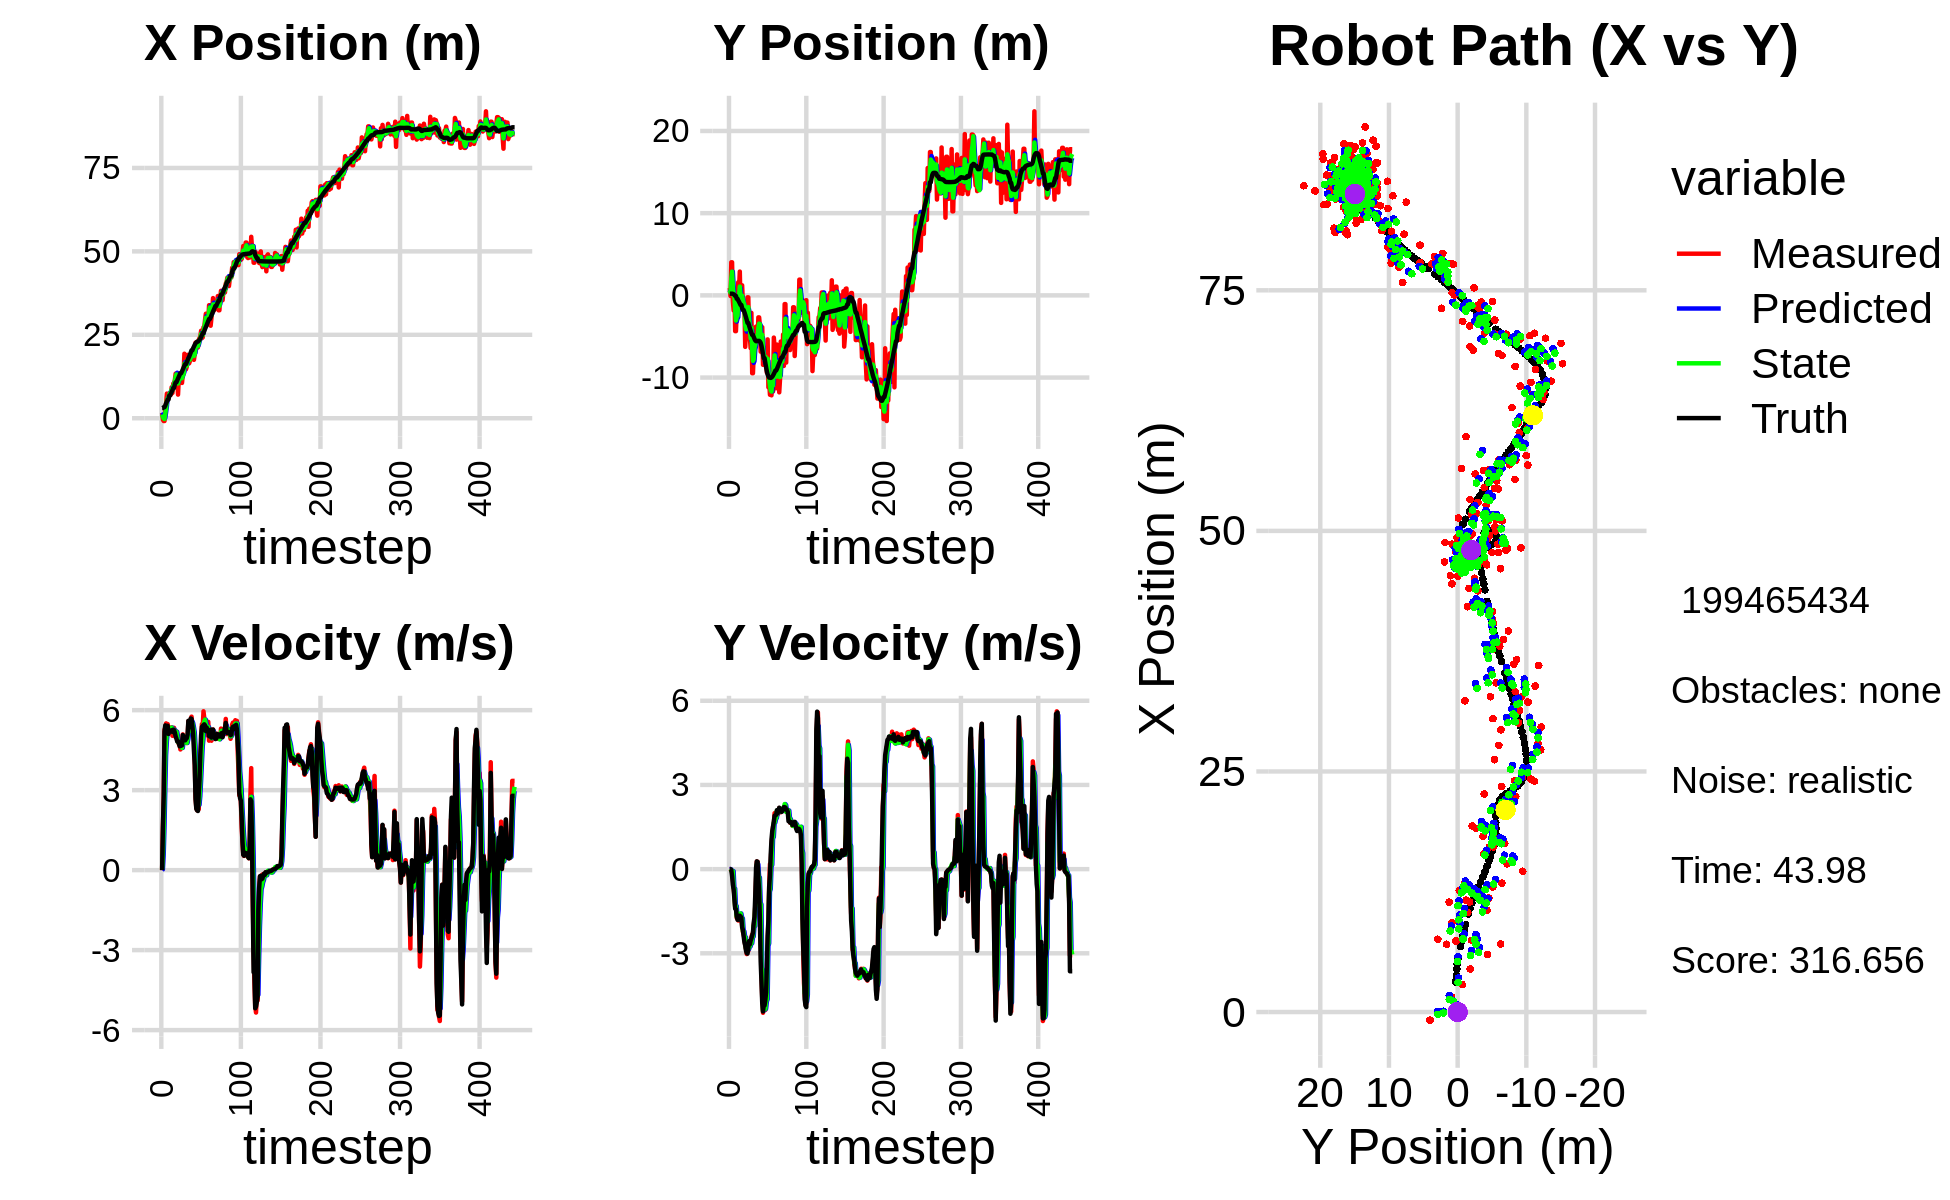

The data file committed next to this chart (first rows):
1.568695307117235371e+00, 8.966528168417362554e-01, 0.000000000000000000e+00, 0.000000000000000000e+00, 0.000000000000000000e+00, 0.000000000000000000e+00, 0.000000000000000000e+00, 0.000000000000000000e+00, 8.493409480467585260e-01, 3.227517347377106827e-01, 0.000000000000000000e+00, 0.000000000000000000e+00, 3.052617073276207904e+00, 2.072852849650060059e-01, 0.000000000000000000e+00, 0.000000000000000000e+00, 0.000000000000000000e+00, -1.812677946873009205e-04
1.568695307117235371e+00, 8.966528168417362554e-01, 0.000000000000000000e+00, 0.000000000000000000e+00, 8.493409480467585260e-01, 3.227517347377106827e-01, 0.000000000000000000e+00, 0.000000000000000000e+00, 1.127568766626243058e+00, 6.049427370324378384e-01, 3.083769516138436251e-02, 3.593544846170322344e-03, 3.052617073276207904e+00, 2.072852849650060059e-01, 0.000000000000000000e+00, 0.000000000000000000e+00, 0.000000000000000000e+00, -1.812677946873009205e-04
-4.802954189861149970e-01, -7.985445319648262763e-02, 1.592999942297403271e+00, 5.975195695403455725e-04, 1.130652536142381592e+00, 6.053020915170548299e-01, 3.083769516138436251e-02, 3.593544846170322344e-03, 3.644018510860755899e-01, 3.314079538437542105e-01, 5.888958615161674626e-01, -1.011051484633457460e-02, 3.067200660643949028e+00, 2.072820421377927769e-01, 1.600000000000000089e+00, -2.000000000000000042e-03, 1.600000023841857910e+00, -3.750907490029931068e-04
-8.422207828065844115e-01, 4.023755051418167916e+00, 2.695490634230637284e+00, -5.240968960951096489e-02, 4.232914372376923584e-01, 3.303969023591207255e-01, 5.888958615161674626e-01, -1.011051484633457460e-02, -8.381296722220221707e-02, 2.066066903526984078e+00, 1.638981305625377027e+00, -4.356579831116623447e-02, 3.302933693173028651e+00, 2.054741154994344510e-01, 2.799999999999999822e+00, -2.800000000000000058e-02, 2.799999952316284180e+00, 1.944101974368095398e-02
-8.422207828065844115e-01, 4.023755051418167916e+00, 5.265004674484496938e+00, -1.023699571714952045e-01, 8.008516334033549677e-02, 2.061710323695867597e+00, 1.638981305625377027e+00, -4.356579831116623447e-02, -2.366359692969128292e-01, 2.885751141273970699e+00, 3.058323140182750421e+00, -7.079085171799723297e-02, 3.302933693173028651e+00, 2.054741154994344510e-01, 5.193999999999999950e+00, -2.429999999999999938e-01, 5.199999809265136719e+00, 1.944101974368095398e-02
2.853661001124589092e+00, -6.634072287281604918e-01, 5.345944773438014330e+00, -3.439798404249905794e-01, 6.919634472136221293e-02, 2.878672056102170806e+00, 3.058323140182750421e+00, -7.079085171799723297e-02, 1.295946916173363883e+00, 1.219536375358264868e+00, 4.315968539972129037e+00, -7.283451643629906824e-02, 3.826260567097500065e+00, 1.854932078766912962e-01, 5.431000000000000050e+00, -5.500000000000000444e-01, 5.458000183105468750e+00, 6.425549089908599854e-02
4.477802906733118427e+00, -1.838796438270906997e+00, 5.505423178907856041e+00, -6.696504039099343553e-01, 1.727543770170576920e+00, 1.212252923714634889e+00, 4.315968539972129037e+00, -7.283451643629906824e-02, 3.073850315471303940e+00, -5.835752445386499510e-02, 4.833747366450010574e+00, -6.711818910383680059e-01, 4.460465431564889727e+00, 1.303668598352400732e-01, 5.407000000000000028e+00, -7.169999999999999707e-01, 5.453999996185302734e+00, 1.210400909185409546e-01
7.379567862141686696e+00, 2.386544621520867715e-01, 5.242859968596690123e+00, -9.259557713522448275e-01, 3.557225052116304909e+00, -1.254757135577018179e-01, 4.833747366450010574e+00, -6.711818910383680059e-01, 5.251025251898716384e+00, 7.448525014730117411e-03, 5.172925102288539634e+00, -6.931054807670589124e-01, 4.977063179240560409e+00, 5.614831869697638200e-02, 5.323000000000000398e+00, -1.064000000000000057e+00, 5.427999973297119141e+00, 1.748100370168685913e-01
5.971210151976984015e+00, -4.354106889505740874e+00, 5.477557245429929722e+00, -1.331216199266604505e+00, 5.768317762127570525e+00, -6.186202306197577383e-02, 5.172925102288539634e+00, -6.931054807670589124e-01, 5.873791197502712613e+00, -1.880663993007780643e+00, 5.304946693899407428e+00, -1.340218232162906808e+00, 5.587872505863189510e+00, -6.911085794093976831e-02, 5.413999999999999702e+00, -1.411999999999999922e+00, 5.594999790191650391e+00, 2.384089231491088867e-01
5.971210151976984015e+00, -4.354106889505740874e+00, 5.235600152860222956e+00, -1.272413125793483424e+00, 6.404285866892653445e+00, -2.014685816224071502e+00, 5.304946693899407428e+00, -1.340218232162906808e+00, 6.210037634282417507e+00, -3.060007935026398229e+00, 5.256968319200006512e+00, -1.319697631901694646e+00, 5.587872505863189510e+00, -6.911085794093976831e-02, 5.108999999999999986e+00, -1.427999999999999936e+00, 5.304999828338623047e+00, 2.384089231491088867e-01
7.452493906716628480e+00, -2.051379965881859224e+00, 5.363951061313804836e+00, -1.739640573071350893e+00, 6.735734466202417892e+00, -3.191977698216567738e+00, 5.256968319200006512e+00, -1.319697631901694646e+00, 7.072039402979655165e+00, -2.665161965389327925e+00, 5.314054163585019808e+00, -1.690071588560334348e+00, 6.793992043169414075e+00, -4.089174732168083803e-01, 5.238000000000000433e+00, -1.665000000000000036e+00, 5.495999813079833984e+00, 3.136174082756042480e-01
7.452493906716628480e+00, -2.051379965881859224e+00, 5.313536224269335584e+00, -1.723289995856006396e+00, 7.603444819338156968e+00, -2.834169124245361271e+00, 5.314054163585019808e+00, -1.690071588560334348e+00, 7.535560616696119318e+00, -2.487281122942500922e+00, 5.308978933786411503e+00, -1.698347416595452408e+00, 6.793992043169414075e+00, -4.089174732168083803e-01, 5.211999999999999744e+00, -1.804000000000000048e+00, 5.514999866485595703e+00, 3.136174082756042480e-01
7.044802278760365688e+00, 1.596951616452355172e+00, 5.276780515972943952e+00, -1.832752848228077713e+00, 8.066458510074760113e+00, -2.657115864602046074e+00, 5.308978933786411503e+00, -1.698347416595452408e+00, 7.593390330989000958e+00, -7.845320366128829548e-01, 5.277499564285591305e+00, -1.761229675996552668e+00, 7.393311500648326984e+00, -6.108044252727841128e-01, 5.211999999999999744e+00, -1.804000000000000048e+00, 5.514999866485595703e+00, 3.342889249324798584e-01
9.290708065372207614e+00, 8.525649439359939130e-01, 5.349628514735194074e+00, -1.811456895071290152e+00, 8.121140287417560444e+00, -9.606550042125382438e-01, 5.277499564285591305e+00, -1.761229675996552668e+00, 8.650316960615802131e+00, -1.555633531751461351e-01, 5.346550237733134203e+00, -1.777475101500256338e+00, 7.884877205109109610e+00, -7.802946431792587845e-01, 5.248000000000000220e+00, -1.729000000000000092e+00, 5.525000095367431641e+00, 3.264952301979064941e-01
7.562237262733172649e+00, 2.895021511147849669e+00, 5.040252205097123905e+00, -1.629130437252134023e+00, 9.184971984389115107e+00, -3.333108633251717912e-01, 5.346550237733134203e+00, -1.777475101500256338e+00, 8.429006609467906586e+00, 1.072127753914481119e+00, 5.180432016394901140e+00, -1.593563422334240531e+00, 8.479271888798024293e+00, -9.772428742055317974e-01, 5.184000000000000163e+00, -1.659000000000000030e+00, 5.442999839782714844e+00, 3.126247227191925049e-01
1.037053239339798871e+01, -1.464049982480139844e+00, 5.144525261691232920e+00, -1.651141275823778010e+00, 8.947049811107396167e+00, 9.127714116810570211e-01, 5.180432016394901140e+00, -1.593563422334240531e+00, 9.591044114641654517e+00, -1.594860338348764728e-01, 5.204736810454319240e+00, -1.581099133741906471e+00, 9.075879097634029335e+00, -1.168582605803946795e+00, 5.269000000000000128e+00, -1.687999999999999945e+00, 5.532999992370605469e+00, 3.105655014514923096e-01
1.037053239339798871e+01, -1.464049982480139844e+00, 5.338766082988890105e+00, -1.713483089923265368e+00, 1.011151779568708697e+01, -3.175959472090671420e-01, 5.204736810454319240e+00, -1.581099133741906471e+00, 1.023409982663189055e+01, -8.112950200740705053e-01, 5.269769060978036990e+00, -1.719593928282965090e+00, 9.075879097634029335e+00, -1.168582605803946795e+00, 5.256000000000000227e+00, -1.727999999999999980e+00, 5.532999992370605469e+00, 3.105655014514923096e-01
1.141386878509158542e+01, 1.224462820590707768e+00, 5.130130108567565017e+00, -2.013178529847240217e+00, 1.076107673272969478e+01, -9.832544129023670365e-01, 5.269769060978036990e+00, -1.719593928282965090e+00, 1.105478627328289321e+01, -3.990177003861650196e-02, 5.223385866428418289e+00, -1.757665935485569708e+00, 1.017728138010313366e+01, -1.547201322087639497e+00, 5.160000000000000142e+00, -2.075000000000000178e+00, 5.560999870300292969e+00, 3.739570379257202148e-01
1.335562276845414154e+01, -1.032121108438439405e+00, 4.987312684563755205e+00, -2.239375196301252036e+00, 1.157712485992573548e+01, -2.156683635871734783e-01, 5.223385866428418289e+00, -1.757665935485569708e+00, 1.238680586098232794e+01, -5.376766063017197617e-01, 5.154719266690726442e+00, -2.213463790978916990e+00, 1.076371669794707131e+01, -1.791213916961124308e+00, 5.019000000000000128e+00, -2.161999999999999922e+00, 5.465000152587890625e+00, 4.220339953899383545e-01
1.335562276845414154e+01, -1.032121108438439405e+00, 5.203517741727982759e+00, -2.336454379611134335e+00, 1.290227778765139988e+01, -7.590229853996114384e-01, 5.154719266690726442e+00, -2.213463790978916990e+00, 1.310920485563593374e+01, -8.996334838417440194e-01, 5.189264451520934962e+00, -2.221044799622414523e+00, 1.076371669794707131e+01, -1.791213916961124308e+00, 4.934000000000000163e+00, -2.395000000000000018e+00, 5.484000205993652344e+00, 4.220339953899383545e-01
1.162715232370642759e+01, -1.251450703994152036e+00, 4.859480456844005758e+00, -2.456313611683897502e+00, 1.362813130078802715e+01, -1.121737963803985494e+00, 5.189264451520934962e+00, -2.221044799622414523e+00, 1.270340307350629239e+01, -1.160607914423704923e+00, 4.997209924927862978e+00, -2.439704405860311009e+00, 1.133228969615169390e+01, -2.059410260692369654e+00, 4.825000000000000178e+00, -2.611000000000000210e+00, 5.486000061035156250e+00, 4.680127203464508057e-01
7.072675228607034015e+00, -6.265941070897325993e+00, 4.919341482609372207e+00, -2.727765454997666428e+00, 1.320312406599907895e+01, -1.404578355009736157e+00, 4.997209924927862978e+00, -2.439704405860311009e+00, 1.041278025712393962e+01, -3.620685834075341614e+00, 4.801777110551063821e+00, -2.428136748883564344e+00, 1.188943195374656625e+01, -2.353387522031377799e+00, 4.836999999999999744e+00, -2.713999999999999968e+00, 5.546000003814697266e+00, 5.062900781631469727e-01
1.184254002601666578e+01, -4.546481178743042584e+00, 4.728498898788247473e+00, -2.848104273650641005e+00, 1.089295796817904538e+01, -3.863499508963697870e+00, 4.801777110551063821e+00, -2.428136748883564344e+00, 1.132576935311582567e+01, -4.131366369463375321e+00, 4.789912712704144759e+00, -2.825051725026236582e+00, 1.244135570573748772e+01, -2.669559883320924865e+00, 4.754999999999999893e+00, -2.904999999999999805e+00, 5.572999954223632812e+00, 5.421290397644042969e-01
1.142375278483535617e+01, -1.748591112240316159e+00, 4.716937131319476784e+00, -3.025776119494407723e+00, 1.180476062438624041e+01, -4.413871541965998624e+00, 4.789912712704144759e+00, -2.825051725026236582e+00, 1.162982061587161375e+01, -3.253434665330567022e+00, 4.746813138176285918e+00, -2.859238621297783833e+00, 1.298466777819024642e+01, -3.006894277639182711e+00, 4.647000000000000242e+00, -2.991999999999999993e+00, 5.526999950408935547e+00, 5.703557133674621582e-01
1.265453785705158118e+01, -2.384604683605180964e-01, 4.526695292182679964e+00, -2.885213000692996133e+00, 1.210450192968924199e+01, -3.539358527460345627e+00, 4.746813138176285918e+00, -2.859238621297783833e+00, 1.235087676214974373e+01, -2.084570426111808317e+00, 4.659783745190505755e+00, -2.835402247442565749e+00, 1.351901722003618289e+01, -3.351135658409024831e+00, 4.655999999999999694e+00, -3.008000000000000007e+00, 5.543000221252441406e+00, 5.674504041671752930e-01
1.265453785705158118e+01, -2.384604683605180964e-01, 4.578134901747187513e+00, -2.917999442166622881e+00, 1.281685513666879395e+01, -2.368110650856064758e+00, 4.659783745190505755e+00, -2.835402247442565749e+00, 1.274122493096766107e+01, -1.429181896733124013e+00, 4.618425143531864840e+00, -2.856665645050622260e+00, 1.351901722003618289e+01, -3.351135658409024831e+00, 4.666999999999999815e+00, -2.806000000000000050e+00, 5.445000171661376953e+00, 5.674504041671752930e-01
1.057569742198710472e+01, -4.262765036648553441e+00, 4.677679748548525751e+00, -2.723946094613578506e+00, 1.320306744532084764e+01, -1.714848461238186239e+00, 4.618425143531864840e+00, -2.856665645050622260e+00, 1.200351033764524367e+01, -2.846724272694605151e+00, 4.584492259397175751e+00, -2.771263831275457612e+00, 1.405642604855331967e+01, -3.681845353996402448e+00, 4.684000000000000163e+00, -2.568000000000000060e+00, 5.342000007629394531e+00, 5.273243784904479980e-01
1.300534701391813641e+01, -5.123254226145813384e+00, 5.091808991053934363e+00, -2.726840197559552426e+00, 1.246195956358496204e+01, -3.123850655822150824e+00, 4.584492259397175751e+00, -2.771263831275457612e+00, 1.272025602763480379e+01, -4.010350670818072061e+00, 4.829348145905710155e+00, -2.753841892448433359e+00, 1.459445857995382845e+01, -3.983579324744853434e+00, 5.068999999999999950e+00, -2.681000000000000050e+00, 5.734000205993652344e+00, 4.916695952415466309e-01
1.339014947452904636e+01, -6.418948815902905558e+00, 5.020011602264934147e+00, -2.597034260949990347e+00, 1.320319084222537498e+01, -4.285734860062915708e+00, 4.829348145905710155e+00, -2.753841892448433359e+00, 1.329296215274537296e+01, -5.237060318335319486e+00, 4.920163607636450998e+00, -2.640223552662798845e+00, 1.517192745257396247e+01, -4.286297487082393332e+00, 4.932000000000000384e+00, -2.547000000000000153e+00, 5.551000118255615234e+00, 4.774202704429626465e-01
1.932420754478273750e+01, -2.128096507548260963e+00, 4.793921414478273135e+00, -2.415314016736406000e+00, 1.378497851350901726e+01, -5.501082673601599637e+00, 4.920163607636450998e+00, -2.640223552662798845e+00, 1.630773990670244089e+01, -3.959790677442238671e+00, 4.999237229911930314e+00, -2.646399709056544314e+00, 1.573914432566882482e+01, -4.577241109443932032e+00, 4.948000000000000398e+00, -2.472999999999999865e+00, 5.532000064849853516e+00, 4.667056798934936523e-01
1.463488161572473345e+01, -9.471459078247688623e+00, 4.862886118624773601e+00, -2.329378615950330467e+00, 1.680766362969363570e+01, -4.224430648347893502e+00, 4.999237229911930314e+00, -2.646399709056544314e+00, 1.581212223983670206e+01, -6.559149526640096539e+00, 4.886176528310788747e+00, -2.430234761516945952e+00, 1.621164226551033849e+01, -4.811235593951929346e+00, 4.868999999999999773e+00, -2.366000000000000103e+00, 5.413000106811523438e+00, 4.467163085937500000e-01
1.463488161572473345e+01, -9.471459078247688623e+00, 4.795245570263818813e+00, -2.296978012053868756e+00, 1.630073989266778156e+01, -6.802173002791791490e+00, 4.886176528310788747e+00, -2.430234761516945952e+00, 1.553910348359728033e+01, -7.974288520531568558e+00, 4.803954975643540237e+00, -2.401264053270548260e+00, 1.621164226551033849e+01, -4.811235593951929346e+00, 4.918999999999999595e+00, -2.261000000000000121e+00, 5.413000106811523438e+00, 4.467163085937500000e-01
1.540218615578626959e+01, -7.205950425466707721e+00, 4.766949259468823641e+00, -1.998688894167106600e+00, 1.601949898116163595e+01, -8.214414925858623207e+00, 4.803954975643540237e+00, -2.401264053270548260e+00, 1.573676111079189610e+01, -7.802126362215124011e+00, 4.772526925462993397e+00, -2.015684213278599479e+00, 1.677798748009994867e+01, -5.067816423055092834e+00, 4.950999999999999623e+00, -1.907000000000000028e+00, 5.304999828338623047e+00, 3.970162272453308105e-01
1.898906374043294321e+01, -4.443452106732019402e+00, 4.953124043101050589e+00, -1.834689864453433072e+00, 1.621401380333819375e+01, -8.003694783542984581e+00, 4.772526925462993397e+00, -2.015684213278599479e+00, 1.748366592304916978e+01, -6.385455045614476965e+00, 4.922395409437422487e+00, -2.026573892259739829e+00, 1.734859943404336136e+01, -5.298697160660056582e+00, 5.078999999999999737e+00, -1.703000000000000069e+00, 5.356999874114990234e+00, 3.547410666942596436e-01
1.716199350402447976e+01, -5.202120826955846766e+00, 5.588929162874784140e+00, -1.281650956658251239e+00, 1.797590546399291256e+01, -6.588112434840450504e+00, 4.922395409437422487e+00, -2.026573892259739829e+00, 1.761914984461460065e+01, -6.036590536607963742e+00, 5.205716255430861139e+00, -1.320044227678016435e+00, 1.793176174193535033e+01, -5.484809564782891833e+00, 5.599999999999999645e+00, -9.300000000000000488e-01, 5.677000045776367188e+00, 2.254220694303512573e-01
1.645241498962941051e+01, -3.798937366775786195e+00, 5.429849175104144443e+00, -3.781338274943207289e-01, 1.813972147015768854e+01, -6.168594959375765185e+00, 5.205716255430861139e+00, -1.320044227678016435e+00, 1.737484818334284142e+01, -4.965641767701850284e+00, 5.266695306387016551e+00, -1.263769785025321335e+00, 1.846182346363994142e+01, -5.572186159436326669e+00, 5.360999999999999766e+00, 4.399999999999999745e-02, 5.361000061035156250e+00, 6.952758878469467163e-02
1.714753234386805048e+01, -4.624728606599385117e+00, 5.224920835249100115e+00, 2.720752618653833332e-01, 1.790151771398154423e+01, -5.092018746204382218e+00, 5.266695306387016551e+00, -1.263769785025321335e+00, 1.755636639110421271e+01, -5.007283037813083482e+00, 5.229720359005713526e+00, 1.583077342223491168e-01, 1.908274555272067374e+01, -5.577330278501904104e+00, 5.363000000000000433e+00, 2.770000000000000240e-01, 5.369999885559082031e+00, -5.202561989426612854e-02
1.804773974452222873e+01, -5.360571490509575376e+00, 5.664021574367269274e+00, 2.603084137623459804e-01, 1.807933842700478522e+01, -4.991452264390848548e+00, 5.229720359005713526e+00, 1.583077342223491168e-01, 1.807435991170313017e+01, -5.140716680696219676e+00, 5.426513323598102900e+00, 1.687766155150648428e-01, 1.970435428625910745e+01, -5.541218447105099365e+00, 5.689000000000000057e+00, 2.610000000000000098e-01, 5.695000171661376953e+00, -4.592591524124145508e-02
1.907914531264231783e+01, -2.679805206399525463e+00, 5.757628802892945430e+00, -3.620389264888909664e-01, 1.861701124406294028e+01, -5.123839019144713625e+00, 5.426513323598102900e+00, 1.687766155150648428e-01, 1.883530928907239144e+01, -4.006014676160221555e+00, 5.588011425112928698e+00, -2.849959631071389832e-01, 2.035876178794082136e+01, -5.536667035589315944e+00, 5.673000000000000043e+00, -3.569999999999999840e-01, 5.684999942779541016e+00, 6.279718875885009766e-02
1.907914531264231783e+01, -2.679805206399525463e+00, 5.463210199945816470e+00, -3.435259242446718764e-01, 1.939411043158368386e+01, -4.034514272470935303e+00, 5.588011425112928698e+00, -2.849959631071389832e-01, 1.924768161727045168e+01, -3.438288504675850454e+00, 5.523631377355371797e+00, -2.989938022925920924e-01, 2.035876178794082136e+01, -5.536667035589315944e+00, 5.411999999999999922e+00, -7.740000000000000213e-01, 5.684999942779541016e+00, 6.279718875885009766e-02
1.827711009998438030e+01, -3.708678411163780719e+00, 5.257352523044079184e+00, -1.263287041700489111e+00, 1.980004475500598815e+01, -3.468187884905109541e+00, 5.523631377355371797e+00, -2.989938022925920924e-01, 1.909899250732832598e+01, -3.498038996642406584e+00, 5.366133732111658006e+00, -1.191092861810136849e+00, 2.099354076448253181e+01, -5.619228052535510720e+00, 5.089000000000000412e+00, -1.828000000000000069e+00, 5.407000064849853516e+00, 2.358187735080718994e-01
1.749964284955267146e+01, -6.847503469998106773e+00, 5.058647933733774416e+00, -2.343225118471830903e+00, 1.963560588053949019e+01, -3.617148282823420047e+00, 5.366133732111658006e+00, -1.191092861810136849e+00, 1.865425708517125258e+01, -5.236981547406531767e+00, 5.174704998567898784e+00, -1.257607596659854998e+00, 2.148787975382282767e+01, -5.776756928866614516e+00, 4.479000000000000092e+00, -3.290999999999999925e+00, 5.558000087738037109e+00, 4.337863326072692871e-01
1.917190074925612109e+01, -4.786912725736280905e+00, 4.056179655123784755e+00, -3.713005306013804407e+00, 1.917172758502804086e+01, -5.362742307072517534e+00, 5.174704998567898784e+00, -1.257607596659854998e+00, 1.914712497465443874e+01, -4.915589453356756344e+00, 4.666378011854310337e+00, -3.511974901198195109e+00, 2.202248477973629903e+01, -6.110689805776257089e+00, 3.934000000000000163e+00, -4.009000000000000341e+00, 5.617000102996826172e+00, 7.412556409835815430e-01
2.265127101586257652e+01, -3.871211694539020698e+00, 2.753413582947950466e+00, -4.583571091044368551e+00, 1.961376277583987005e+01, -5.266786943476575722e+00, 4.666378011854310337e+00, -3.511974901198195109e+00, 2.095800450125730308e+01, -4.807722089503868368e+00, 3.869841197027823476e+00, -3.604602083816095259e+00, 2.243783664733962269e+01, -6.600670503150418256e+00, 2.660000000000000142e+00, -4.774000000000000021e+00, 5.465000152587890625e+00, 1.029852271080017090e+00
2.242257332817719018e+01, -8.450451301716160657e+00, 2.335595654694269108e+00, -5.119386711942198964e+00, 2.134498862096008409e+01, -5.168182297885477894e+00, 3.869841197027823476e+00, -3.604602083816095259e+00, 2.180301259801790792e+01, -6.493750057994489566e+00, 3.198401135948927720e+00, -5.048031379182950751e+00, 2.272799205803642764e+01, -7.158991978878167295e+00, 2.297000000000000153e+00, -5.072000000000000064e+00, 5.567999839782714844e+00, 1.142777204513549805e+00
2.120996427601574297e+01, -7.749556461146767994e+00, 2.244237827752271652e+00, -4.841104440733717595e+00, 2.212285271161280065e+01, -6.998553195912784908e+00, 3.198401135948927720e+00, -5.048031379182950751e+00, 2.168538562669739633e+01, -7.302305274697770798e+00, 2.742550345575406556e+00, -5.026778490945379652e+00, 2.294744587008198167e+01, -7.639976667238912889e+00, 2.241999999999999993e+00, -4.847999999999999865e+00, 5.341000080108642578e+00, 1.136707067489624023e+00
2.120996427601574297e+01, -7.749556461146767994e+00, 2.298493281488415807e+00, -4.958140306883043635e+00, 2.195964066125493730e+01, -7.804983123792308852e+00, 2.742550345575406556e+00, -5.026778490945379652e+00, 2.160770249727721293e+01, -7.785995827305853823e+00, 2.522699708634622784e+00, -4.962724355250633046e+00, 2.294744587008198167e+01, -7.639976667238912889e+00, 2.217999999999999972e+00, -4.857999999999999652e+00, 5.341000080108642578e+00, 1.136707067489624023e+00
2.345287758113769883e+01, -6.410949038089269969e+00, 2.283167433361301235e+00, -5.020196211162916811e+00, 2.185997246814067552e+01, -8.282268262830916328e+00, 2.522699708634622784e+00, -4.962724355250633046e+00, 2.258163742429363197e+01, -7.455101368535538953e+00, 2.452187598570118254e+00, -4.980252060576672690e+00, 2.320054912562359561e+01, -8.199436830815384880e+00, 2.858999999999999986e+00, -4.669999999999999929e+00, 5.474999904632568359e+00, 1.143960833549499512e+00
2.401560187362971632e+01, -8.271525310675841069e+00, 3.094322280936528280e+00, -4.690237749851761784e+00, 2.282685618415064255e+01, -7.953126574593206044e+00, 2.452187598570118254e+00, -4.980252060576672690e+00, 2.338353069626851166e+01, -8.116187920504769338e+00, 2.772646047749322662e+00, -4.717606996526054530e+00, 2.348891162928915222e+01, -8.750880884685859229e+00, 3.384999999999999787e+00, -4.397000000000000242e+00, 5.550000190734863281e+00, 9.876067042350769043e-01
2.438798904485091867e+01, -9.408414782665740717e+00, 4.027605487571750409e+00, -3.783526171370052538e+00, 2.366079530104344286e+01, -8.587948620157375146e+00, 2.772646047749322662e+00, -4.717606996526054530e+00, 2.402016121717283070e+01, -8.811139698227590245e+00, 3.360719008230511395e+00, -4.639635777937586525e+00, 2.388596057913808224e+01, -9.244324372857052552e+00, 4.330000000000000071e+00, -3.443999999999999950e+00, 5.532000064849853516e+00, 7.541607022285461426e-01
2.621922647952714058e+01, -5.359518217383863359e+00, 4.659953744574228729e+00, -2.638343477014633010e+00, 2.435623311799588109e+01, -9.275103276021349430e+00, 3.360719008230511395e+00, -4.639635777937586525e+00, 2.523506534113458599e+01, -7.709129953102060284e+00, 3.996102612790589426e+00, -2.738708234912099471e+00, 2.438996219667310328e+01, -9.629742311759661888e+00, 5.056000000000000050e+00, -2.373000000000000220e+00, 5.585000038146972656e+00, 5.151758193969726562e-01
2.399062341478652272e+01, -1.119078557322362855e+01, 5.477766029804639558e+00, -1.857076841711603921e+00, 2.563467560241364396e+01, -7.983000776593270231e+00, 3.996102612790589426e+00, -2.738708234912099471e+00, 2.491689263274687249e+01, -9.280732213052429458e+00, 4.630107828019334626e+00, -2.648102383371070623e+00, 2.487349128752136451e+01, -9.856818841658270713e+00, 5.373999999999999666e+00, -1.818999999999999950e+00, 5.672999858856201172e+00, 3.268605470657348633e-01
2.421476674147076480e+01, -1.061407630314808515e+01, 5.377673609842291036e+00, -6.261173354537133973e-01, 2.537990341554880658e+01, -9.545542451389536609e+00, 4.630107828019334626e+00, -2.648102383371070623e+00, 2.486457990020821995e+01, -1.017554008692653156e+01, 4.941903397221803829e+00, -8.002664042902194463e-01, 2.550224781078481229e+01, -1.000830809982361203e+01, 5.408000000000000362e+00, -6.330000000000000071e-01, 5.443999767303466797e+00, 1.159071773290634155e-01
2.724267101295659543e+01, -1.209454100078030159e+01, 5.958239907974288485e+00, 1.813774785169178505e-01, 2.535877023993040069e+01, -1.025556672735555352e+01, 4.941903397221803829e+00, -8.002664042902194463e-01, 2.624080839535645993e+01, -1.092644629285635638e+01, 5.449314655600145940e+00, -7.114964116286816020e-01, 2.550224781078481229e+01, -1.000830809982361203e+01, 5.440000000000000391e+00, -2.099999999999999922e-01, 5.823999881744384766e+00, -3.043205477297306061e-02
2.724267101295659543e+01, -1.209454100078030159e+01, 5.702358398958333296e+00, 1.735880736555421022e-01, 2.678573986091647541e+01, -1.099759593401922508e+01, 5.449314655600145940e+00, -7.114964116286816020e-01, 2.699983774031790418e+01, -1.155039028164071269e+01, 5.575335885845195349e+00, 8.824795961983200598e-02, 2.614110755956976107e+01, -1.004109732994013449e+01, 5.469999999999999751e+00, 5.270000000000000240e-01, 5.494999885559082031e+00, -3.043205477297306061e-02
2.961880111715533204e+01, -1.216108028768297444e+01, 5.619890495497748439e+00, 8.445832202007168554e-01, 2.755737132890242336e+01, -1.154156548567872953e+01, 5.575335885845195349e+00, 8.824795961983200598e-02, 2.849911542331391701e+01, -1.170224394855114802e+01, 5.645224965069226997e+00, 1.510684271837379189e-01, 2.678939151786415707e+01, -9.987381624676688219e+00, 5.426999999999999602e+00, 1.066000000000000059e+00, 5.531000137329101562e+00, -1.491683125495910645e-01
3.131702137018722354e+01, -9.011697995223897806e+00, 5.147006235763750936e+00, 1.141187574176948827e+00, 2.906363791982083811e+01, -1.168713710583277354e+01, 5.645224965069226997e+00, 1.510684271837379189e-01, 3.008109778410729618e+01, -1.058737427583465518e+01, 5.472962164788667039e+00, 1.102221640531108271e+00, 2.730897140523179090e+01, -9.893385575976608948e+00, 5.214999999999999858e+00, 1.366000000000000103e+00, 5.390999794006347656e+00, -2.181890755891799927e-01
2.787620985192096867e+01, -1.169221727709307324e+01, 5.484389014179738453e+00, 1.523266274272095266e+00, 3.062839400058616235e+01, -1.047715211178154426e+01, 5.472962164788667039e+00, 1.102221640531108271e+00, 2.937263481119356001e+01, -1.095534176613730359e+01, 5.411898258486028901e+00, 1.143277054519532765e+00, 2.791493511195799471e+01, -9.743669198364463213e+00, 5.349000000000000199e+00, 1.520999999999999908e+00, 5.560999870300292969e+00, -2.709172070026397705e-01
3.048374629067388142e+01, -5.139136957175793441e+00, 5.050546969199370295e+00, 1.600243049149528085e+00, 2.991382463704216121e+01, -1.084101406068534956e+01, 5.411898258486028901e+00, 1.143277054519532765e+00, 3.016598799729521829e+01, -8.366738878004813529e+00, 5.261346768178760236e+00, 1.646934188530626120e+00, 2.852465438911463025e+01, -9.564160035446231944e+00, 5.245000000000000107e+00, 1.697999999999999954e+00, 5.513000011444091797e+00, -3.068388402462005615e-01
2.932784971595384249e+01, -6.304493831133756387e+00, 5.562371812755002587e+00, 1.994066164886385772e+00, 3.069212267411309369e+01, -8.202045459151751317e+00, 5.261346768178760236e+00, 1.646934188530626120e+00, 3.007611663083819664e+01, -7.301063017927985399e+00, 5.365351785673731833e+00, 1.660511998242644838e+00, 2.912650775972477035e+01, -9.363196062410112930e+00, 5.238000000000000433e+00, 1.905999999999999917e+00, 5.573999881744384766e+00, -3.442200124263763428e-01
3.386956310342486631e+01, -1.129599873853571879e+01, 4.855965067866672591e+00, 1.871154515253951267e+00, 3.061265180940556974e+01, -7.135011818103721204e+00, 5.365351785673731833e+00, 1.660511998242644838e+00, 3.208785064458962211e+01, -8.983576545617944831e+00, 5.212167137069116052e+00, 1.794380926041419411e+00, 2.971967792534882591e+01, -9.142936395282285744e+00, 5.027000000000000135e+00, 1.909999999999999920e+00, 5.376999855041503906e+00, -3.677971959114074707e-01
... 384 more rows
